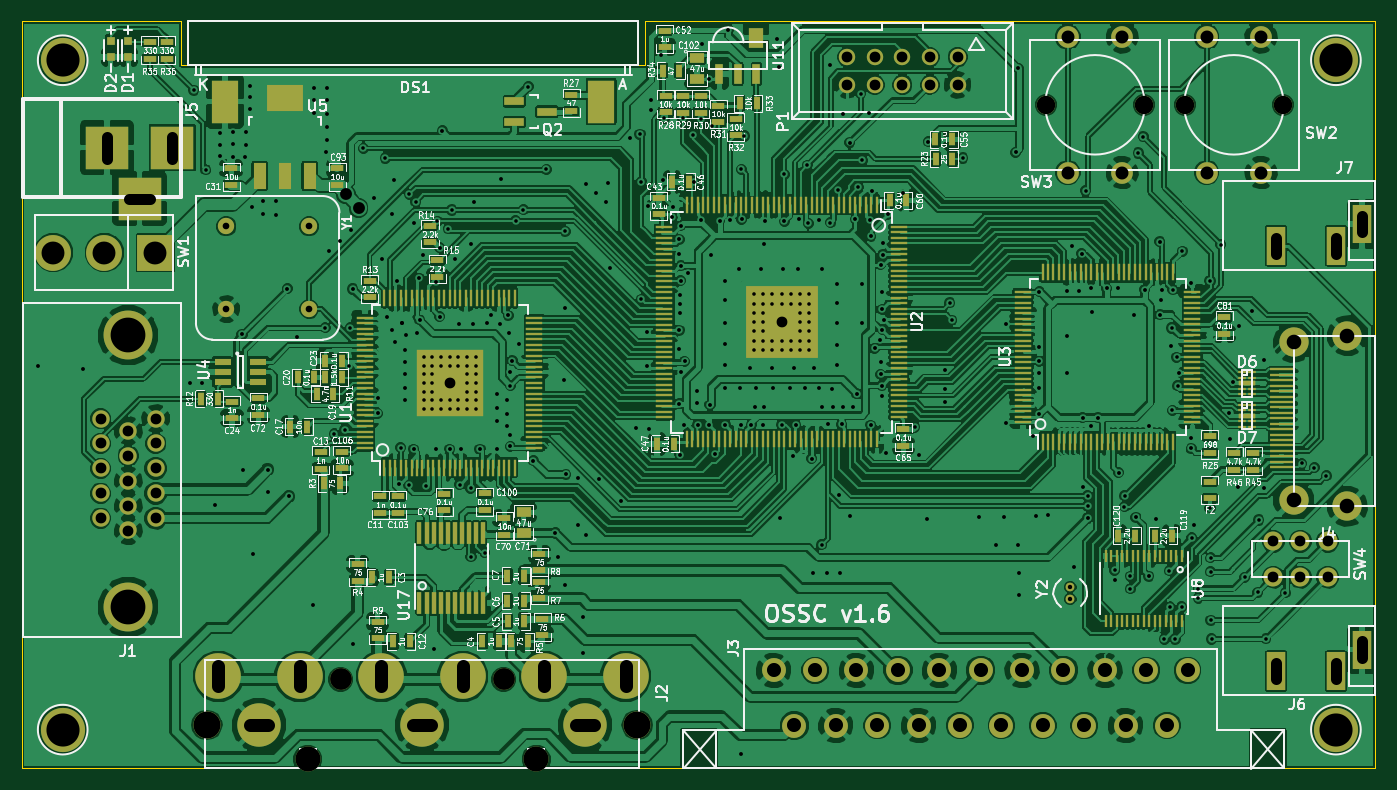
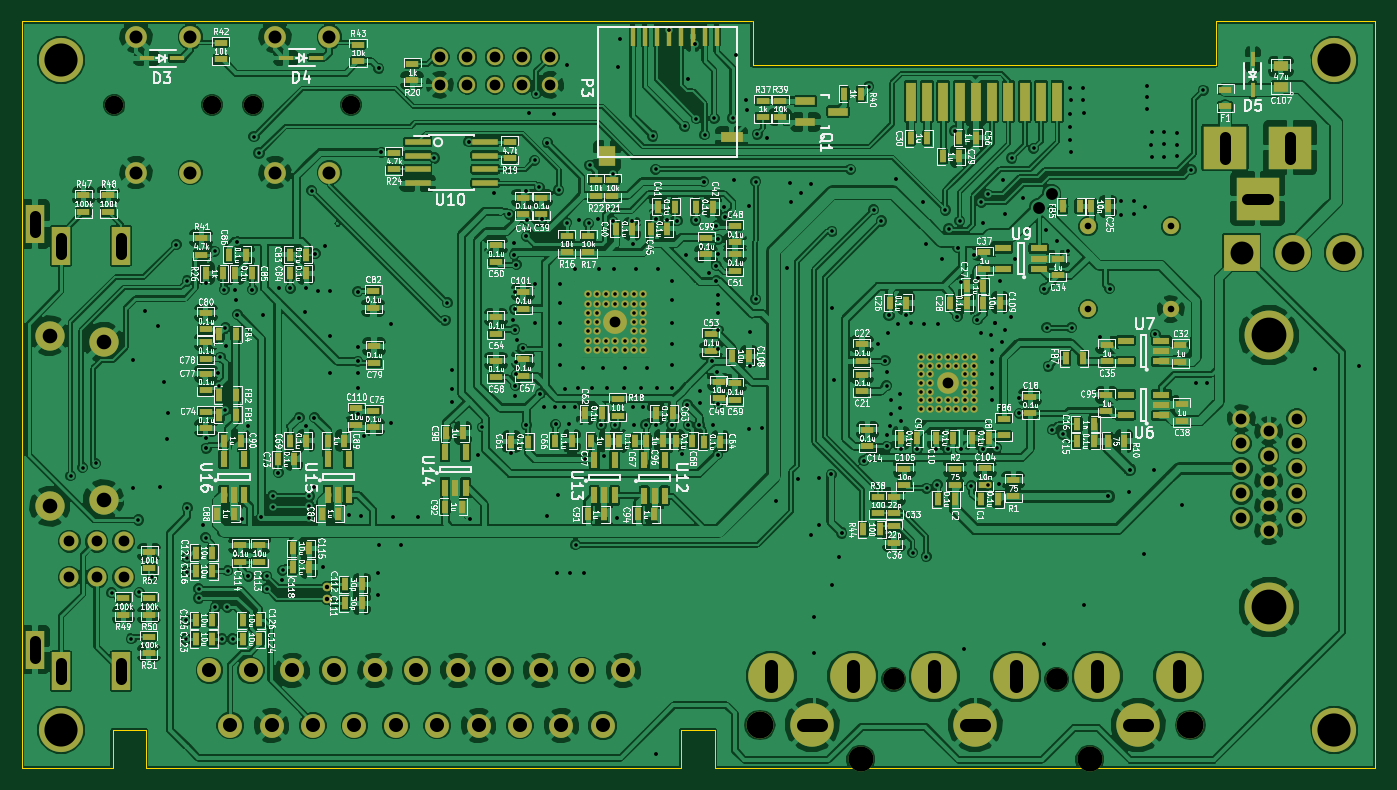
Circuit board: 10 layer files. Board 124.6 x 68.7 mm.
- bottom_copper: ossc_board-B.Cu.gbl (702765 bytes)
- bottom_mask: ossc_board-B.Mask.gbs (13924 bytes)
- paste: ossc_board-B.Paste.gbp (8787 bytes)
- bottom_silk: ossc_board-B.SilkS.gbo (286306 bytes)
- outline: ossc_board-Edge.Cuts.gm1 (1080 bytes)
- top_copper: ossc_board-F.Cu.gtl (653853 bytes)
- top_mask: ossc_board-F.Mask.gts (20271 bytes)
- paste: ossc_board-F.Paste.gtp (15134 bytes)
- top_silk: ossc_board-F.SilkS.gto (147632 bytes)
- drill: ossc_board.drl (8883 bytes)

=== bottom_copper: ossc_board-B.Cu.gbl (702765 bytes, source omitted) ===
=== bottom_mask: ossc_board-B.Mask.gbs (13924 bytes, source omitted) ===
=== paste: ossc_board-B.Paste.gbp (8787 bytes, source omitted) ===
=== bottom_silk: ossc_board-B.SilkS.gbo (286306 bytes, source omitted) ===
=== outline: ossc_board-Edge.Cuts.gm1 ===
G04 #@! TF.FileFunction,Profile,NP*
%FSLAX46Y46*%
G04 Gerber Fmt 4.6, Leading zero omitted, Abs format (unit mm)*
G04 Created by KiCad (PCBNEW 4.0.5+dfsg1-4) date Fri Apr 14 10:30:50 2017*
%MOMM*%
%LPD*%
G01*
G04 APERTURE LIST*
%ADD10C,0.150000*%
%ADD11C,0.100000*%
G04 APERTURE END LIST*
D10*
D11*
X68165000Y-85764000D02*
X7368000Y-85764000D01*
X68165000Y-82250000D02*
X68165000Y-85764000D01*
X71244000Y-82250000D02*
X68165000Y-82250000D01*
X71244000Y-85764000D02*
X71244000Y-82250000D01*
X120491000Y-85764000D02*
X71244000Y-85764000D01*
X120491000Y-82248000D02*
X120491000Y-85764000D01*
X123550000Y-82248000D02*
X120491000Y-82248000D01*
X123550000Y-85764000D02*
X123550000Y-82248000D01*
X22022800Y-17018000D02*
X7363800Y-17018000D01*
X22022800Y-21055700D02*
X22022800Y-17018000D01*
X64678900Y-21055700D02*
X22022800Y-21055700D01*
X64678900Y-17017100D02*
X64678900Y-21055700D01*
X7368000Y-85764000D02*
X7368000Y-17018000D01*
X123550000Y-85764000D02*
X131934000Y-85764000D01*
X131934000Y-17018000D02*
X131934000Y-85764000D01*
X64691000Y-17018000D02*
X131934000Y-17018000D01*
M02*

=== top_copper: ossc_board-F.Cu.gtl (653853 bytes, source omitted) ===
=== top_mask: ossc_board-F.Mask.gts (20271 bytes, source omitted) ===
=== paste: ossc_board-F.Paste.gtp (15134 bytes, source omitted) ===
=== top_silk: ossc_board-F.SilkS.gto (147632 bytes, source omitted) ===
=== drill: ossc_board.drl (8883 bytes, source omitted) ===
